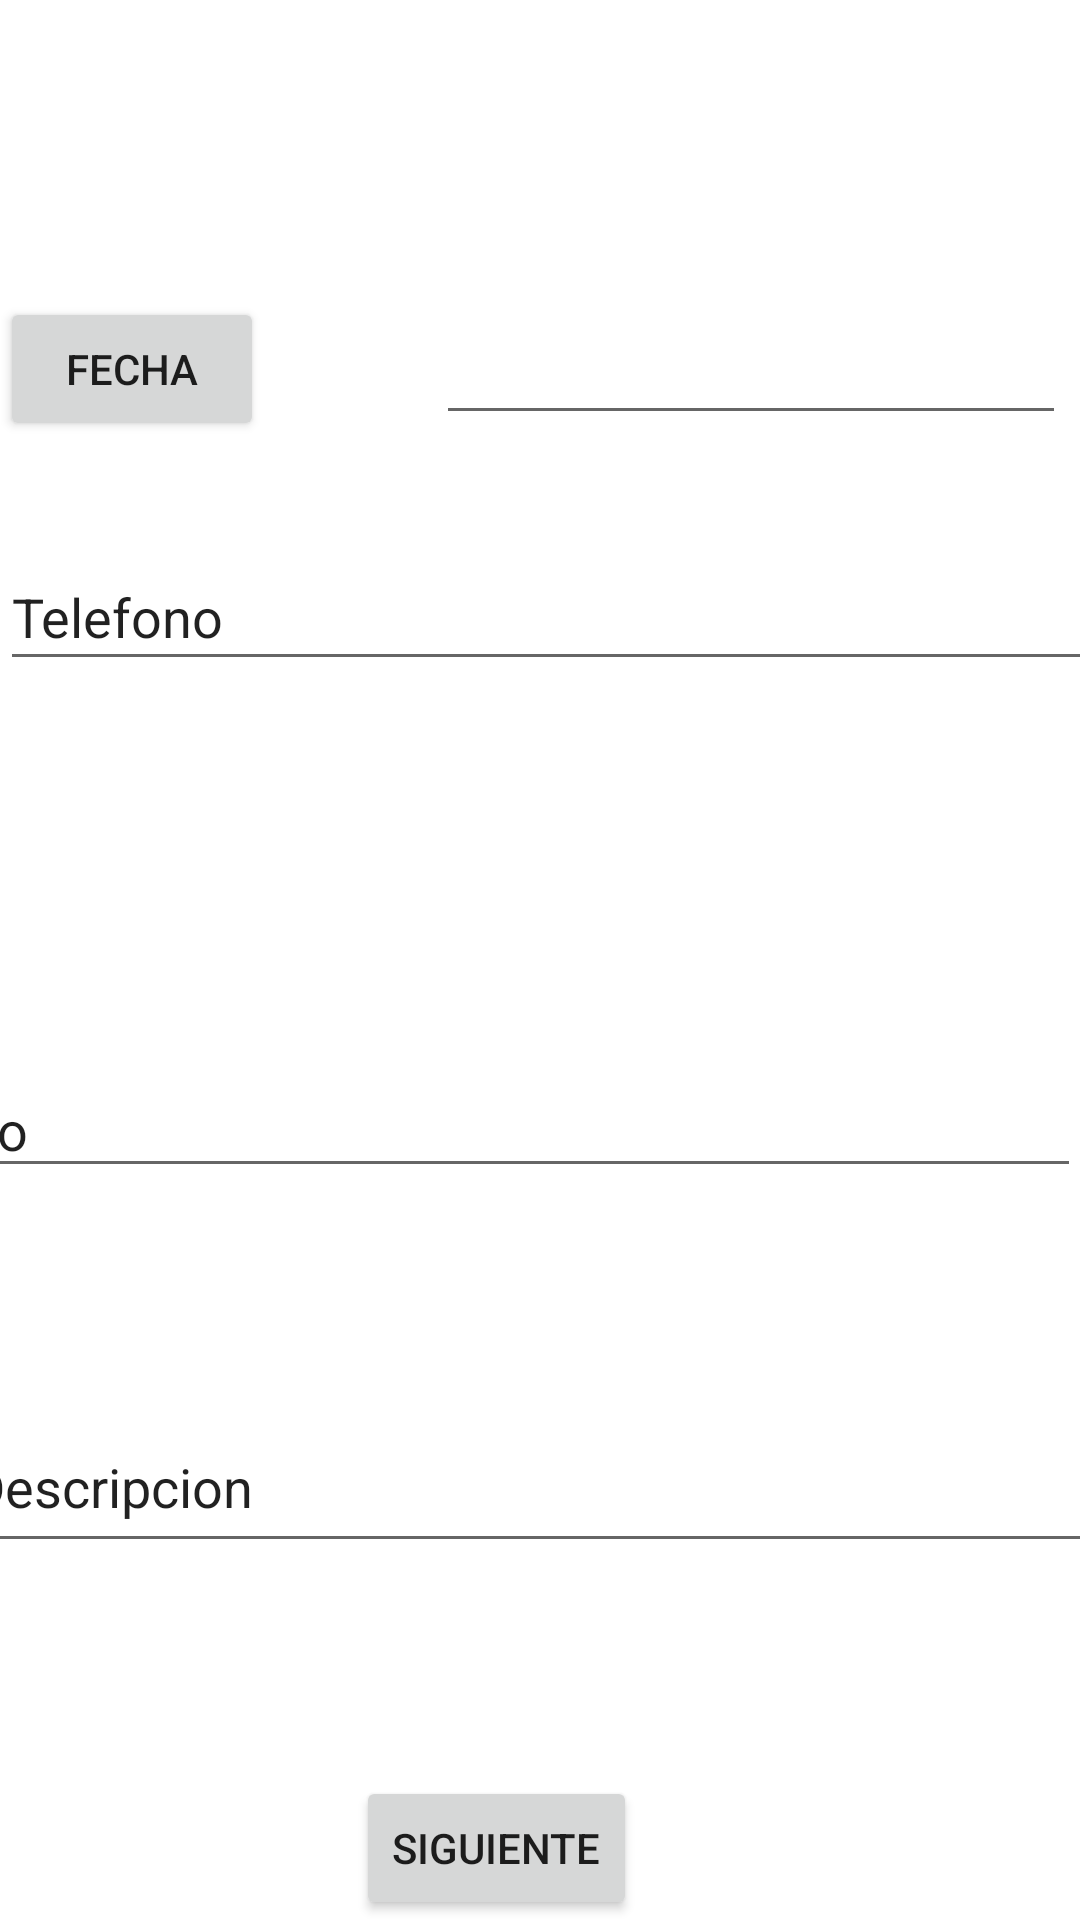

The Android layout XML behind this screen, and the referenced resources:
<!-- AndroidManifest.xml: application theme Theme.EjercicioTarea1 -->
<!-- res/layout/activity_main.xml -->
<?xml version="1.0" encoding="utf-8"?>
<androidx.constraintlayout.widget.ConstraintLayout xmlns:android="http://schemas.android.com/apk/res/android"
    xmlns:app="http://schemas.android.com/apk/res-auto"
    xmlns:tools="http://schemas.android.com/tools"
    android:layout_width="match_parent"
    android:layout_height="match_parent"
    tools:context=".MainActivity">

    <Button
        android:id="@+id/bfecha"
        android:layout_width="wrap_content"
        android:layout_height="wrap_content"
        android:layout_marginBottom="493dp"
        android:text="FECHA"
        app:layout_constraintBottom_toBottomOf="parent"
        app:layout_constraintStart_toStartOf="parent" />

    <EditText
        android:id="@+id/efecha"
        android:layout_width="wrap_content"
        android:layout_height="wrap_content"
        android:layout_marginStart="141dp"
        android:layout_marginBottom="36dp"
        android:ems="10"
        android:inputType="textPersonName"
        app:layout_constraintBottom_toTopOf="@+id/eTel"
        app:layout_constraintEnd_toEndOf="parent"
        app:layout_constraintHorizontal_bias="0.469"
        app:layout_constraintStart_toEndOf="@+id/bfecha"
        app:layout_constraintStart_toStartOf="parent" />

    <EditText
        android:id="@+id/eNombre"
        android:layout_width="409dp"
        android:layout_height="wrap_content"
        android:layout_marginTop="133dp"
        android:ems="10"
        android:inputType="textPersonName"
        android:text="Name"
        app:layout_constraintBottom_toTopOf="@+id/bfecha"
        app:layout_constraintEnd_toEndOf="parent"
        app:layout_constraintHorizontal_bias="0.0"
        app:layout_constraintStart_toStartOf="parent"
        app:layout_constraintTop_toTopOf="parent"
        app:layout_constraintVertical_bias="0.766" />

    <EditText
        android:id="@+id/eTel"
        android:layout_width="409dp"
        android:layout_height="46dp"
        android:layout_marginBottom="379dp"
        android:ems="10"
        android:inputType="textPersonName"
        android:text="Telefono"
        app:layout_constraintBottom_toBottomOf="parent"
        app:layout_constraintEnd_toEndOf="parent"
        app:layout_constraintHorizontal_bias="0.0"
        app:layout_constraintStart_toStartOf="parent"
        app:layout_constraintTop_toBottomOf="@+id/bfecha" />

    <EditText
        android:id="@+id/eCorreo"
        android:layout_width="409dp"
        android:layout_height="42dp"
        android:layout_marginBottom="244dp"
        android:ems="10"
        android:inputType="textPersonName"
        android:text="Correo"
        app:layout_constraintBottom_toBottomOf="parent"
        app:layout_constraintEnd_toEndOf="parent"
        app:layout_constraintHorizontal_bias="1.0"
        app:layout_constraintStart_toStartOf="parent" />

    <EditText
        android:id="@+id/eDescrip"
        android:layout_width="409dp"
        android:layout_height="54dp"
        android:ems="10"
        android:inputType="textPersonName"
        android:text="Descripcion"
        app:layout_constraintBottom_toTopOf="@+id/button"
        app:layout_constraintEnd_toEndOf="parent"
        app:layout_constraintHorizontal_bias="0.295"
        app:layout_constraintStart_toStartOf="parent"
        app:layout_constraintTop_toBottomOf="@+id/eCorreo" />

    <Button
        android:id="@+id/button"
        android:layout_width="wrap_content"
        android:layout_height="wrap_content"
        android:onClick="Siguiente"
        android:text="Siguiente"
        app:layout_constraintBottom_toBottomOf="parent"
        app:layout_constraintEnd_toEndOf="parent"
        app:layout_constraintHorizontal_bias="0.446"
        app:layout_constraintStart_toStartOf="parent" />
</androidx.constraintlayout.widget.ConstraintLayout>
<!-- resources referenced by this layout -->
<resources>
  <style name="Theme.EjercicioTarea1" parent="Theme.MaterialComponents.DayNight.DarkActionBar">
          
          <item name="colorPrimary">@color/purple_500</item>
          <item name="colorPrimaryVariant">@color/purple_700</item>
          <item name="colorOnPrimary">@color/white</item>
          
          <item name="colorSecondary">@color/teal_200</item>
          <item name="colorSecondaryVariant">@color/teal_700</item>
          <item name="colorOnSecondary">@color/black</item>
          
          <item name="android:statusBarColor" tools:targetApi="l">?attr/colorPrimaryVariant</item>
          
      </style>
  <!-- not gathered from this repository: default colours our renderer supplied (Android Studio template values) -->
  <color name="purple_500">#FF6200EE</color>
  <color name="purple_700">#FF3700B3</color>
  <color name="teal_200">#FF03DAC5</color>
  <color name="teal_700">#FF018786</color>
  <color name="black">#FF000000</color>
  <color name="white">#FFFFFFFF</color>
</resources>
